100-way image classification set "100_whole_foods" from GitHub (PaingLinHtike/Nutrify); label vocabulary: almonds, apple, apricot fruit, asparagus, avocado, bacon, bagel, banana, beef meat, beetroot, bell pepper, black beans, blackberries, blueberries, bread, broccoli, brown rice, butter, cabbage, cantaloupe melon, carrots, cashews, cauliflower, celery, cheddar cheese, cherries, chia seeds, chicken breast, chicken thigh, chicken wings, chickpeas, coconut, cod fish, corn, crab, cucumber, dates fruit, duck breast, egg, eggplant, figs fruit, garlic, grapefruit, grapes, green beans, ham, honey, kidney beans, kiwi fruit, lamb chop, lentils, lettuce, lobster, mango fruit, milk, mozzarella cheese, mushrooms, noodles, oats, onion, orange fruit, papaya fruit, pasta, peach fruit, peanut butter, peanuts, pear fruit, peas, pineapple, pistachios, plum fruit, pomegranate, popcorn, pork chop, potato, pumpkin, pumpkin seeds, radish, raspberries, rice, salmon fish, sardines, sesame seeds, shrimp, soybeans, spinach, squid, strawberries, sunflower seeds, sweet potato, tilapia fish, tofu, tomato, tuna fish, turkey breast, turnip, walnuts, watermelon, yogurt, zucchini.

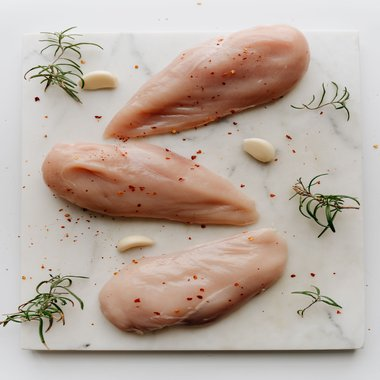
Label: turkey breast

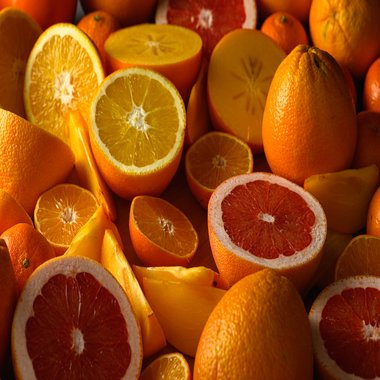
Label: orange fruit

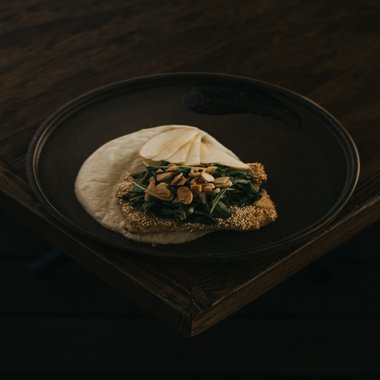
Label: spinach

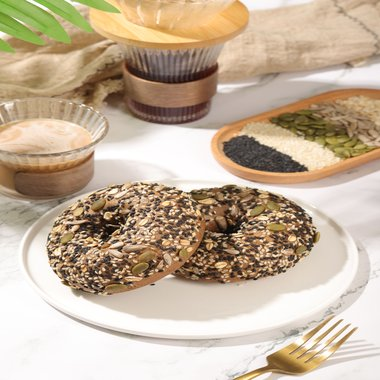
Label: sesame seeds

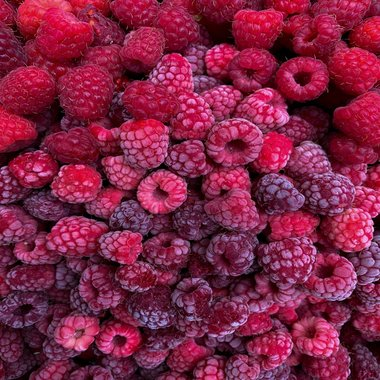
Label: raspberries

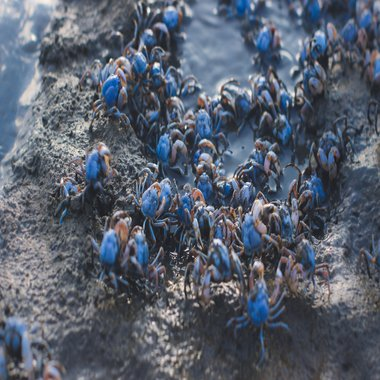
Label: crab
